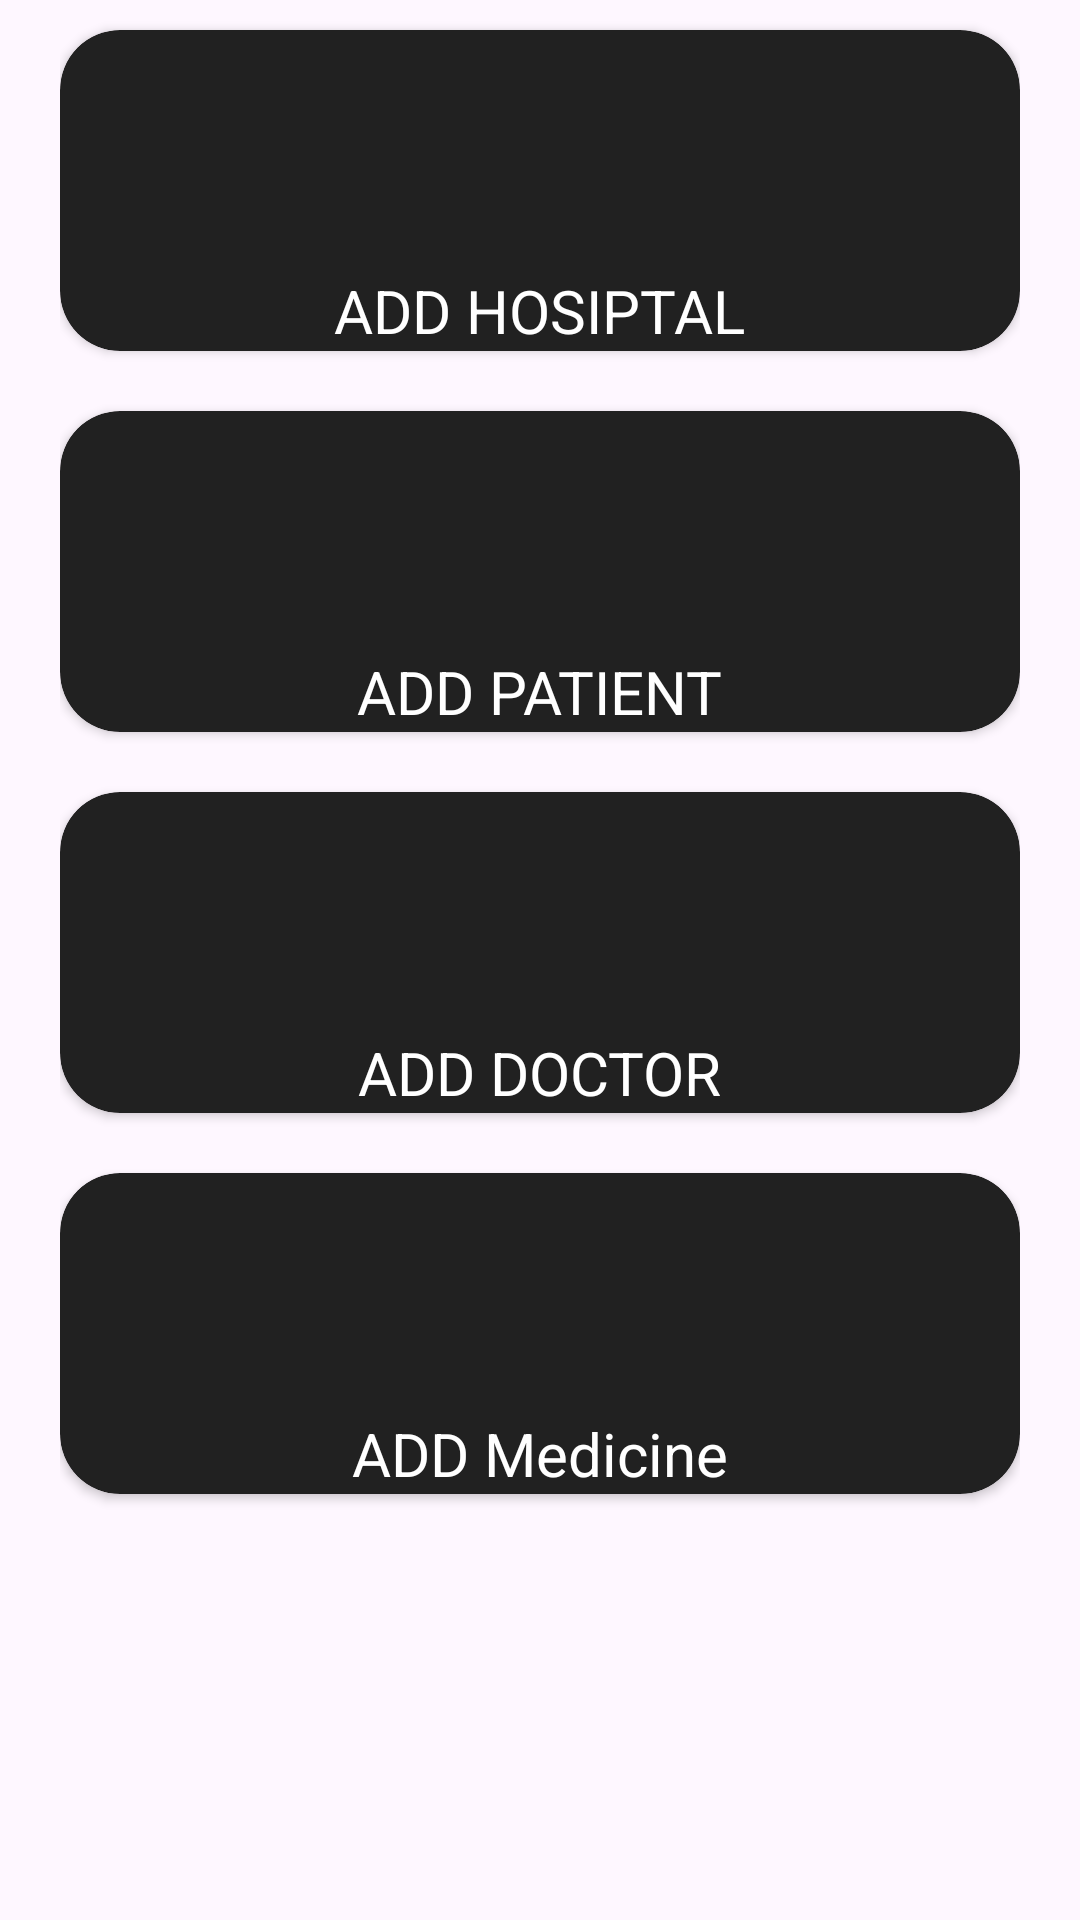

Produce the Android XML layout that renders to this screen, including the resource entries it uses.
<!-- AndroidManifest.xml: application theme Theme.Hosicare -->
<!-- res/layout/activity_admin_panel.xml -->
<?xml version="1.0" encoding="utf-8"?>
<RelativeLayout xmlns:android="http://schemas.android.com/apk/res/android"
    xmlns:app="http://schemas.android.com/apk/res-auto"
    xmlns:tools="http://schemas.android.com/tools"
    android:layout_width="match_parent"
    android:layout_height="match_parent"
    tools:context=".AdminPanelActivity"
    android:layout_centerInParent="true">

    <ScrollView
        android:layout_width="match_parent"
        android:layout_height="wrap_content">

        <LinearLayout
            android:layout_width="match_parent"
            android:layout_height="wrap_content"
            android:gravity="center_horizontal"
            android:layout_marginHorizontal="20dp"
            android:orientation="vertical">

            <androidx.cardview.widget.CardView
                android:layout_width="match_parent"
                android:layout_height="wrap_content"
                android:backgroundTint="@color/textColorPrimary"
                app:cardCornerRadius="20dp"
                android:layout_marginVertical="10dp">
                <LinearLayout
                    android:layout_width="match_parent"
                    android:layout_height="wrap_content"
                    android:gravity="center"
                    android:orientation="vertical"
                    android:onClick="switchToHosp">
                    <ImageView
                        android:layout_width="80dp"
                        android:layout_height="80dp"
                        android:src="@drawable/baseline_add"
                        app:tint="@color/white" />
                    <TextView
                        android:layout_width="wrap_content"
                        android:layout_height="wrap_content"
                        android:text="ADD HOSIPTAL"
                        android:textSize="20dp"
                        android:textColor="@color/white"/>
                </LinearLayout>
            </androidx.cardview.widget.CardView>

            <androidx.cardview.widget.CardView
                android:layout_width="match_parent"
                android:layout_height="wrap_content"
                android:backgroundTint="@color/textColorPrimary"
                app:cardCornerRadius="20dp"
                android:layout_marginVertical="10dp">
                <LinearLayout
                    android:layout_width="match_parent"
                    android:layout_height="wrap_content"
                    android:gravity="center"
                    android:orientation="vertical"
                    android:onClick="switchToPat">
                    <ImageView
                        android:layout_width="80dp"
                        android:layout_height="80dp"
                        android:src="@drawable/baseline_add"
                        app:tint="@color/white" />
                    <TextView
                        android:layout_width="wrap_content"
                        android:layout_height="wrap_content"
                        android:text="ADD PATIENT"
                        android:textSize="20dp"
                        android:textColor="@color/white"/>
                </LinearLayout>
            </androidx.cardview.widget.CardView>

            <androidx.cardview.widget.CardView
                android:layout_width="match_parent"
                android:layout_height="wrap_content"
                android:backgroundTint="@color/textColorPrimary"
                app:cardCornerRadius="20dp"
                android:layout_marginVertical="10dp">
                <LinearLayout
                    android:layout_width="match_parent"
                    android:layout_height="wrap_content"
                    android:gravity="center"
                    android:orientation="vertical"
                    android:onClick="switchToDoc">
                    <ImageView
                        android:layout_width="80dp"
                        android:layout_height="80dp"
                        android:src="@drawable/baseline_add"
                        app:tint="@color/white" />
                    <TextView
                        android:layout_width="wrap_content"
                        android:layout_height="wrap_content"
                        android:text="ADD DOCTOR"
                        android:textSize="20dp"
                        android:textColor="@color/white"/>
                </LinearLayout>
            </androidx.cardview.widget.CardView>
            <androidx.cardview.widget.CardView
                android:layout_width="match_parent"
                android:layout_height="wrap_content"
                android:backgroundTint="@color/textColorPrimary"
                app:cardCornerRadius="20dp"
                android:layout_marginVertical="10dp">
                <LinearLayout
                    android:layout_width="match_parent"
                    android:layout_height="wrap_content"
                    android:gravity="center"
                    android:orientation="vertical"
                    android:onClick="switchToMedicine">
                    <ImageView
                        android:layout_width="80dp"
                        android:layout_height="80dp"
                        android:src="@drawable/baseline_add"
                        app:tint="@color/white" />
                    <TextView
                        android:layout_width="wrap_content"
                        android:layout_height="wrap_content"
                        android:text="ADD Medicine"
                        android:textSize="20dp"
                        android:textColor="@color/white"/>
                </LinearLayout>
            </androidx.cardview.widget.CardView>
        </LinearLayout>

    </ScrollView>

</RelativeLayout>
<!-- resources referenced by this layout -->
<resources>
  <color name="textColorPrimary">#212121</color>
  <color name="white">#FFFFFFFF</color>
  <style name="Theme.Hosicare" parent="Base.Theme.Hosicare" />
  <style name="Base.Theme.Hosicare" parent="Theme.Material3.DayNight.NoActionBar">
          
          
      </style>
</resources>
